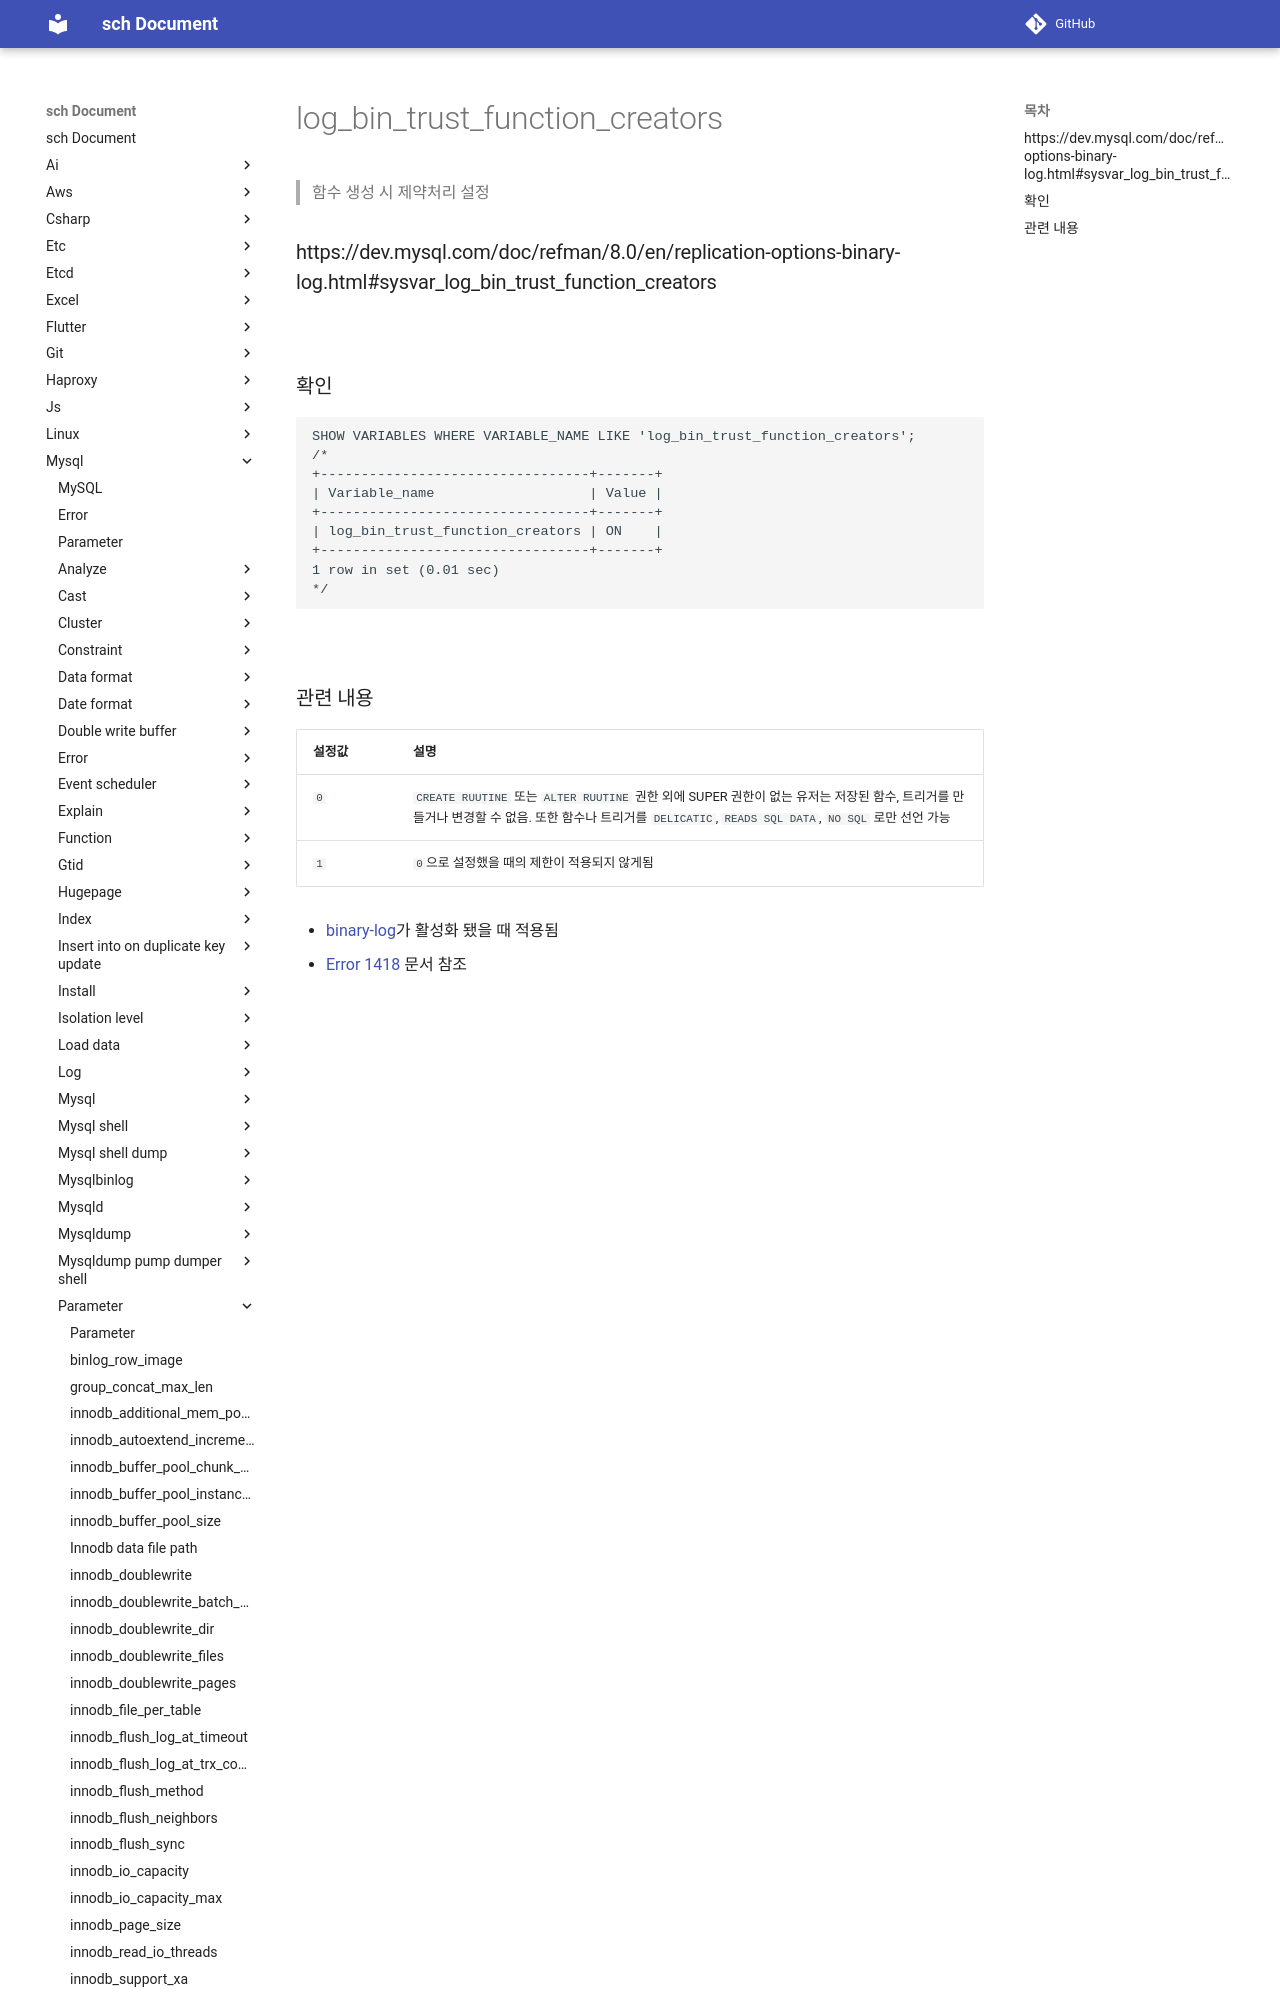

repository: sch6393/sch · page: mysql/parameter/log_bin_trust_function_creators/index.html · generator: mkdocs

log_bin_trust_function_creators
===
>함수 생성 시 제약처리 설정

### https://dev.mysql.com/doc/refman/8.0/en/replication-options-binary-log.html#sysvar_log_bin_trust_function_creators

<br>

### 확인
```sql
SHOW VARIABLES WHERE VARIABLE_NAME LIKE 'log_bin_trust_function_creators';
/*
+---------------------------------+-------+
| Variable_name                   | Value |
+---------------------------------+-------+
| log_bin_trust_function_creators | ON    |
+---------------------------------+-------+
1 row in set (0.01 sec)
*/
```

<br>
